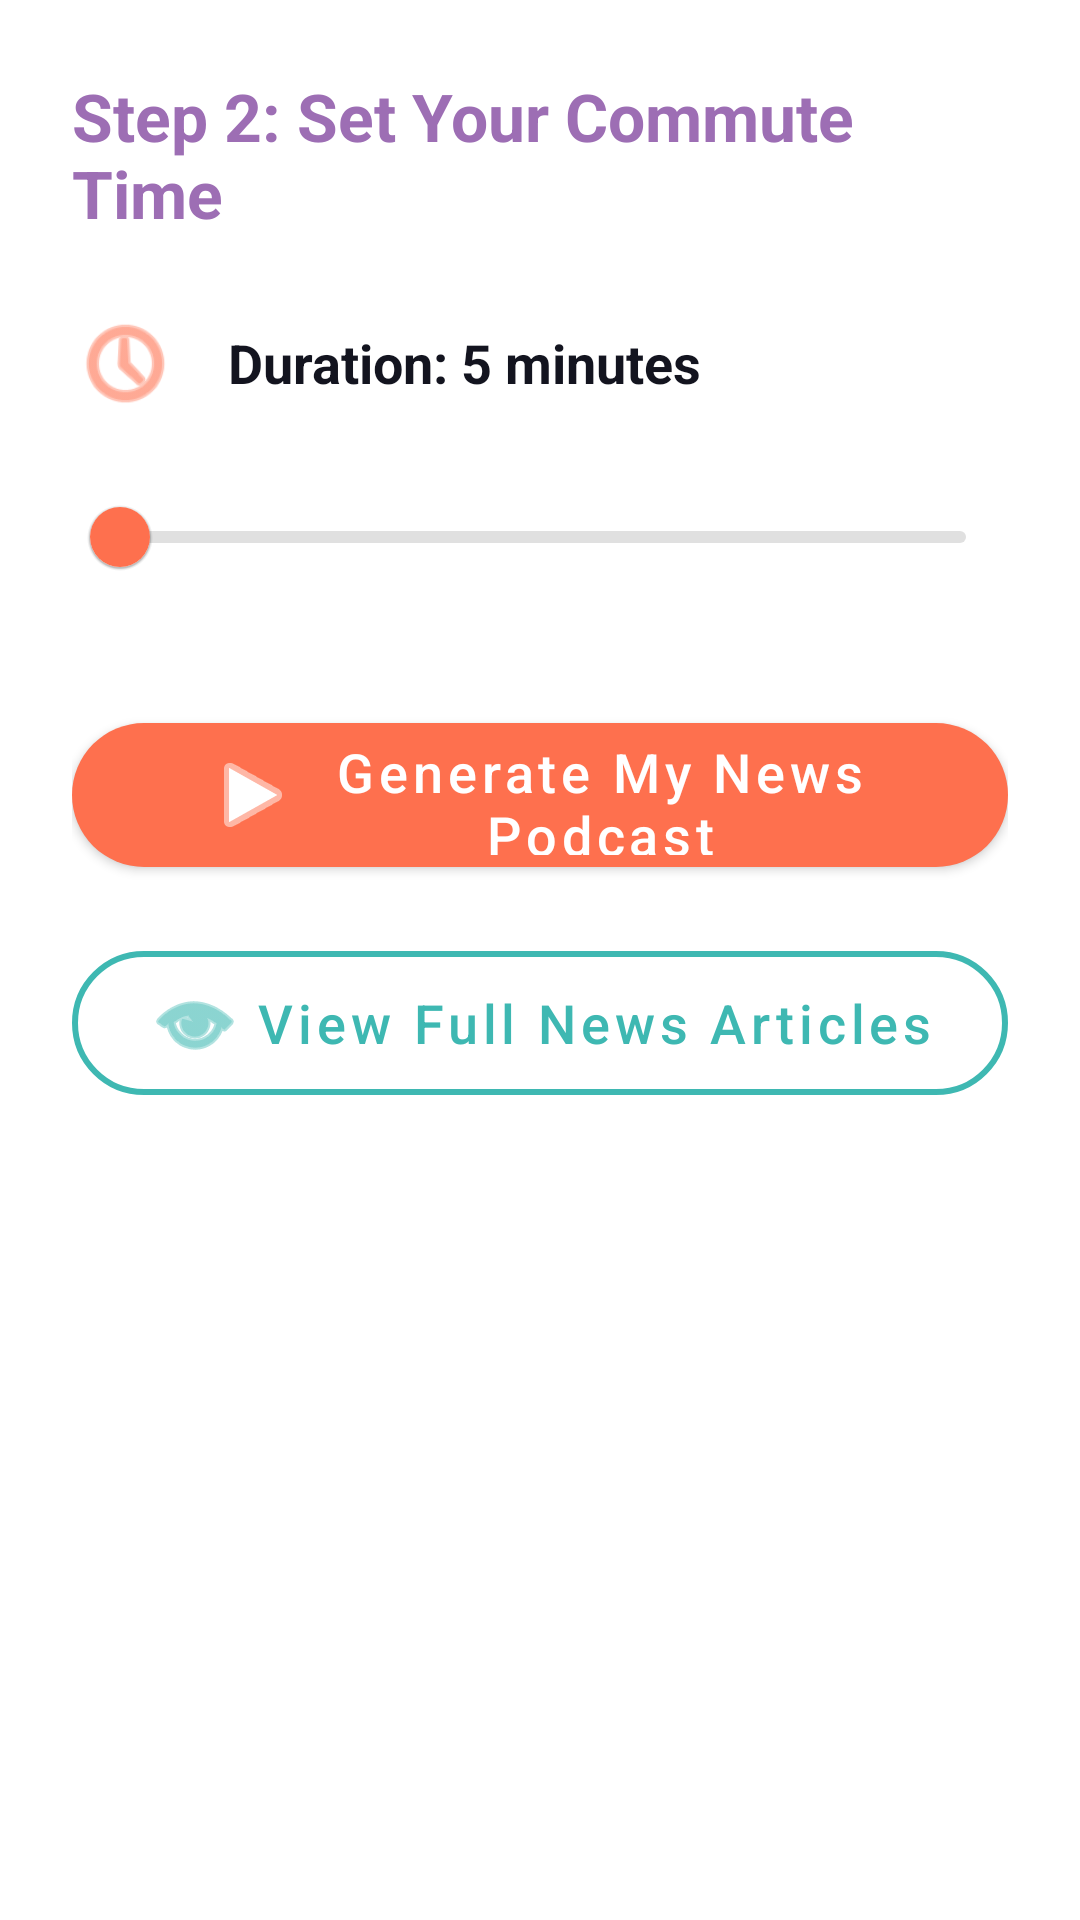

This screen was rendered from an Android layout file. Write that file and the resources it references.
<!-- AndroidManifest.xml: application theme Theme.A6 -->
<!-- res/layout/bottom_sheet_step_two.xml -->
<?xml version="1.0" encoding="utf-8"?>
<LinearLayout xmlns:android="http://schemas.android.com/apk/res/android"
        xmlns:app="http://schemas.android.com/apk/res-auto"
        android:layout_width="match_parent"
        android:layout_height="wrap_content"
        android:orientation="vertical"
        android:background="@drawable/bottom_sheet_background"
        android:padding="24dp">

    <TextView
            android:layout_width="match_parent"
            android:layout_height="wrap_content"
            android:text="Step 2: Set Your Commute Time"
            android:textColor="@color/primary"
            android:textSize="22sp"
            android:textStyle="bold"
            android:layout_marginBottom="24dp"/>

    <LinearLayout
            android:layout_width="match_parent"
            android:layout_height="wrap_content"
            android:orientation="horizontal"
            android:gravity="center_vertical"
            android:layout_marginBottom="16dp">

        <ImageView
                android:layout_width="36dp"
                android:layout_height="36dp"
                android:src="@android:drawable/ic_menu_recent_history"
                app:tint="@color/accent"
                android:layout_marginEnd="16dp"/>

        <TextView
                android:id="@+id/time_label"
                android:layout_width="wrap_content"
                android:layout_height="wrap_content"
                android:text="Duration: 5 minutes"
                android:textColor="@color/dark"
                android:textSize="18sp"
                android:textStyle="bold"/>
    </LinearLayout>

    <com.google.android.material.slider.Slider
            android:id="@+id/time_seekbar"
            android:layout_width="match_parent"
            android:layout_height="wrap_content"
            android:max="55"
            android:valueFrom="5"
            android:valueTo="60"
            app:thumbColor="@color/accent"
            app:trackColorActive="@color/accent_light"
            app:trackColorInactive="@color/medium_gray"
            app:labelBehavior="floating"
            app:haloColor="@color/accent_light"
            android:value="5"
            android:layout_marginBottom="32dp"/>

    <com.google.android.material.button.MaterialButton
            android:id="@+id/generate_button"
            android:layout_width="match_parent"
            android:layout_height="60dp"
            android:text="Generate My News Podcast"
            android:textAllCaps="false"
            android:textSize="18sp"
            app:backgroundTint="@color/accent"
            app:cornerRadius="30dp"
            app:icon="@android:drawable/ic_media_play"
            app:iconGravity="textStart"
            app:iconTint="@color/white"
            android:layout_marginBottom="16dp"/>

    <com.google.android.material.button.MaterialButton
            android:id="@+id/view_details_button"
            style="@style/Widget.MaterialComponents.Button.OutlinedButton"
            android:layout_width="match_parent"
            android:layout_height="60dp"
            android:text="View Full News Articles"
            android:textAllCaps="false"
            android:textSize="18sp"
            android:textColor="@color/secondary"
            app:cornerRadius="30dp"
            app:icon="@android:drawable/ic_menu_view"
            app:iconGravity="textStart"
            app:iconTint="@color/secondary"
            app:strokeColor="@color/secondary"
            app:strokeWidth="2dp"/>

</LinearLayout>
<!-- resources referenced by this layout -->
<resources>
  <color name="accent">#FE704E</color>
  <color name="accent_light">#FF9277</color>
  <color name="dark">#13141F</color>
  <color name="medium_gray">#E0E0E0</color>
  <color name="primary">#9D6EB4</color>
  <color name="secondary">#3EB8B2</color>
  <color name="white">#FFFFFF</color>
  <style name="Theme.A6" parent="Theme.MaterialComponents.Light.DarkActionBar">
          
          
          <item name="colorPrimary">@color/primary_variant</item>
          
          <item name="colorPrimaryDark">@color/purple_700</item>
          
          <item name="android:textColorPrimary">@color/white</item>
          
          <item name="colorAccent">@color/teal_200</item>
          
          <item name="android:statusBarColor">@color/primary_variant</item>
      </style>
  <color name="primary_variant">#855D99</color>
  <color name="purple_700">#FF3700B3</color>
  <color name="teal_200">#FF03DAC5</color>
</resources>
